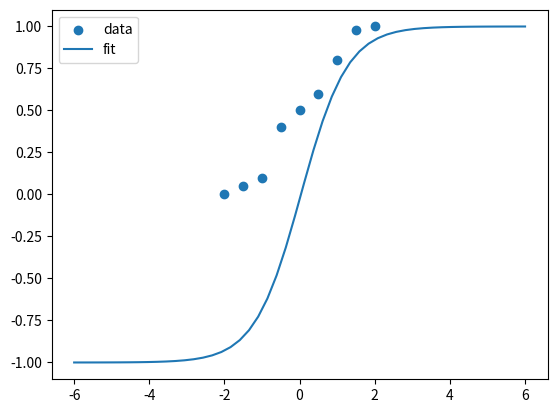

Reproduce this figure in Python.
import numpy as np
from scipy.optimize import curve_fit
import matplotlib.pyplot as plt

# Define the sigmoid function with two parameters: (x-x0)/k
def sigmoid(x, x0, k):
    return 1 / (1 + np.exp(-k*(x-x0)))

# Define your data points

# FOR minus range (adv vel)
xdata = np.array([0.0,  0.5,  1.0, 1.5, 2.0, 2.5, 3.0])
ydata = np.array([0.01, 0.05, 0.2, 0.3, 0.5, 0.7, 1])

# FOR minus/plus range (side vel)
xdata = np.array([-2.0, -1.5, -1.0, -0.5, 0.0,  0.5,  1.0, 1.5, 2.0])
ydata = np.array([0.00, 0.05, 0.1, 0.4, 0.5, 0.6, 0.8, 0.98, 1])


# Provide initial guess for x0 and k
p0 = [np.median(xdata), 1]

# Fit the sigmoid function to the data
popt, pcov = curve_fit(sigmoid, xdata, ydata, p0, method='dogbox')

# Print the optimal parameters
print("x0, k = ", popt)

# Plot the original data
plt.scatter(xdata, ydata, label='data')

# Plot the fitted sigmoid function
x = np.linspace(-6, 6, 50)
y = sigmoid(x, *popt)
plt.plot(x, 2*y-1, label='fit')
plt.legend()
plt.show()
